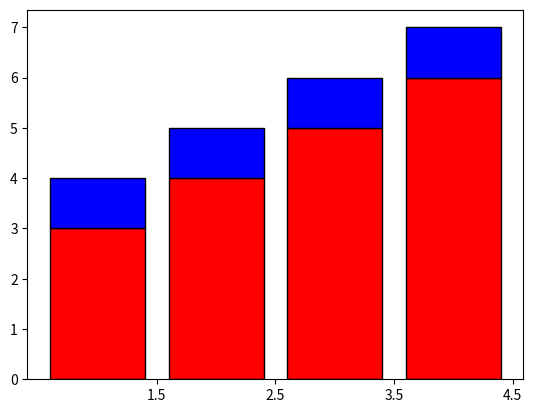

This figure's Python source:
import matplotlib.pyplot as plt
from matplotlib.patches import Ellipse, Polygon

fig = plt.figure()
ax1 = fig.add_subplot(111)
ax1.bar(range(1, 5), [3,4,5,6], color='red', edgecolor='black')
ax1.bar(range(1, 5), [1, 1, 1, 1], bottom=[3,4,5,6], color='blue', edgecolor='black')
ax1.set_xticks([1.5, 2.5, 3.5, 4.5])

plt.show()
